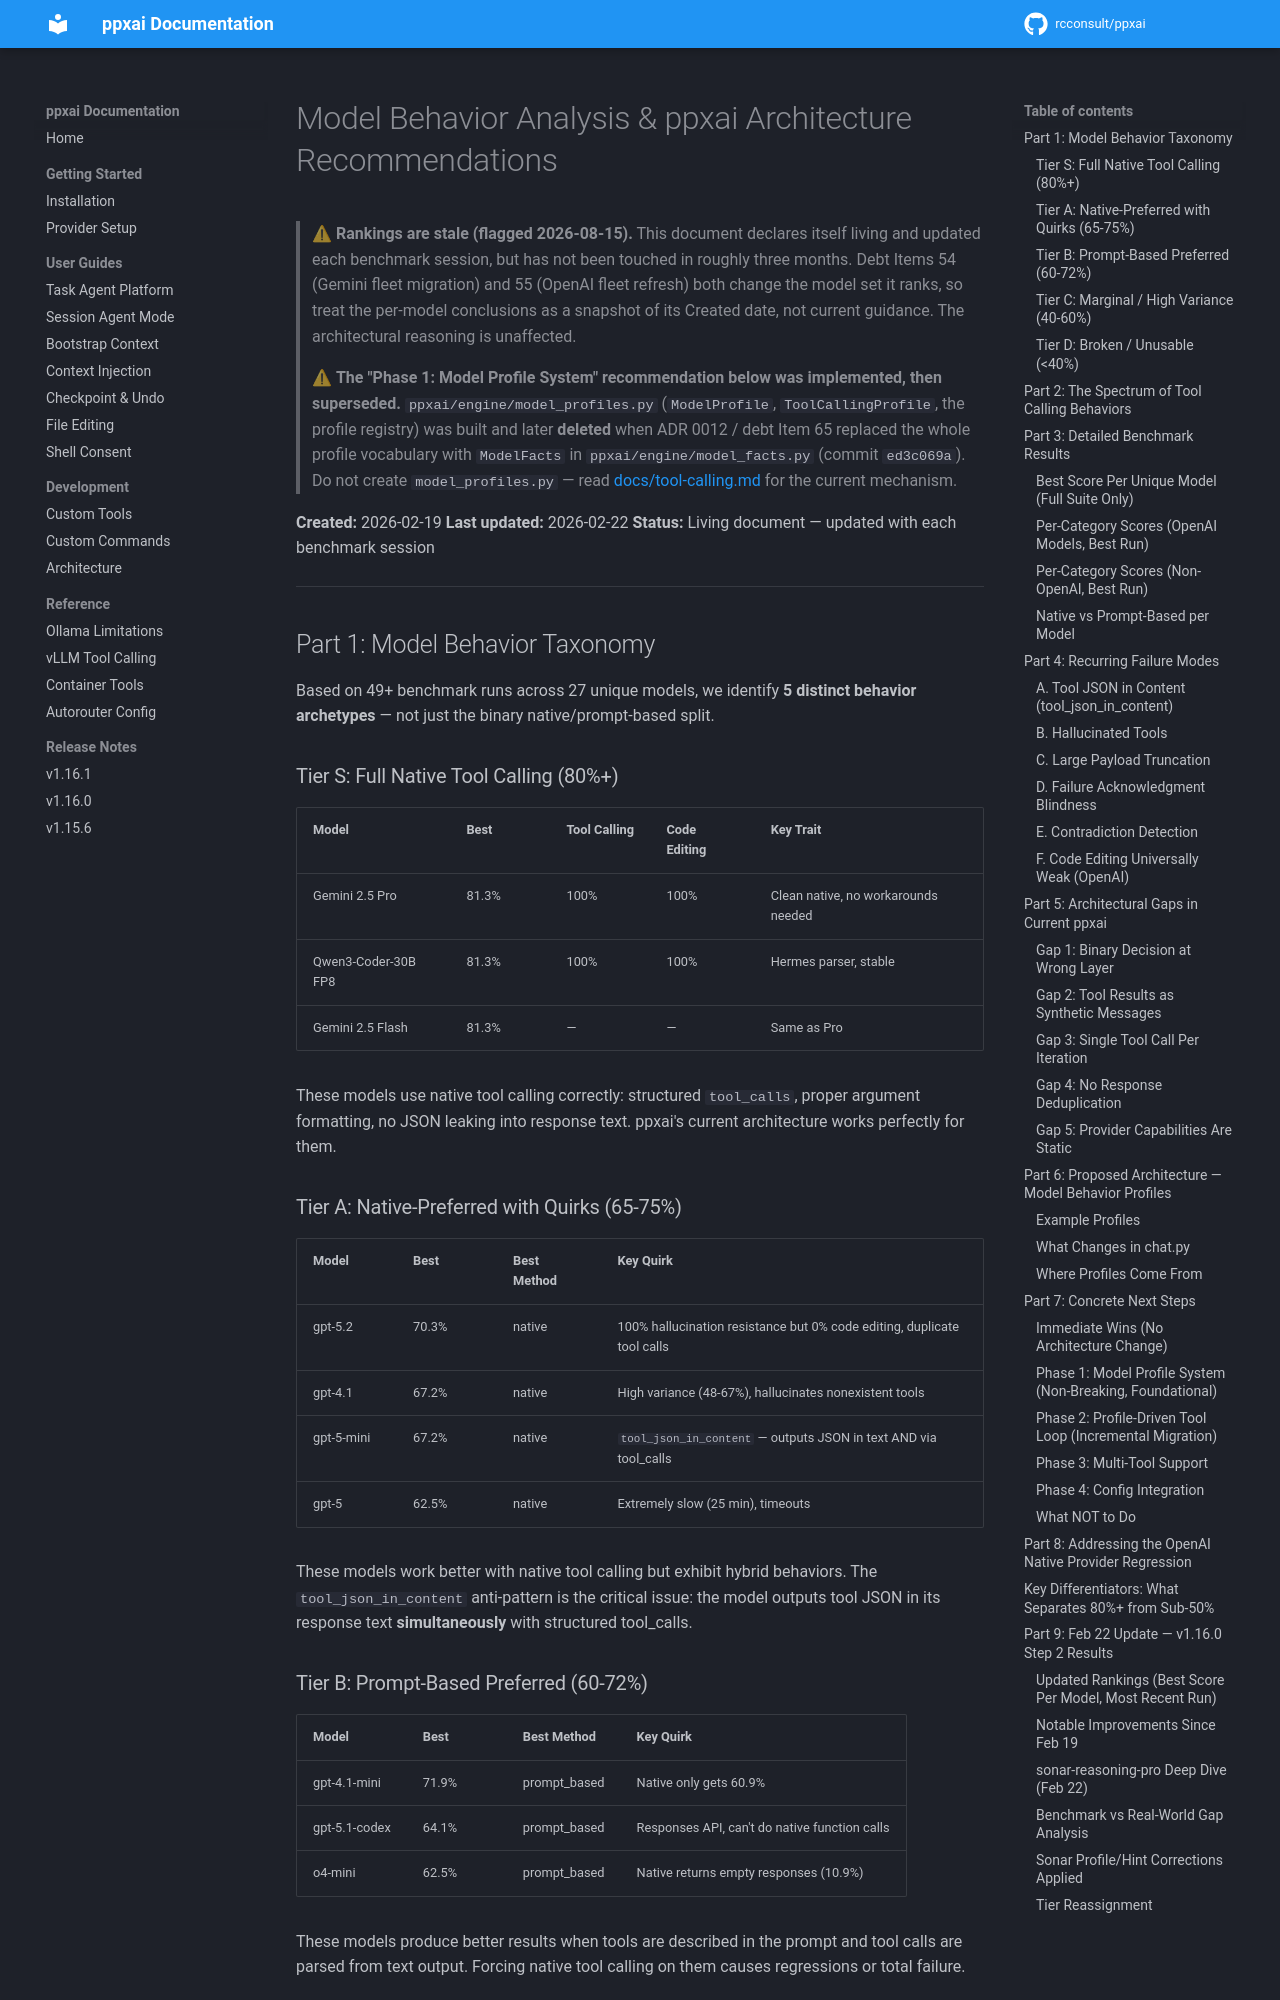

repository: rcconsult/ppxai · page: 1.19.4/model-behavior-analysis/index.html · generator: mkdocs

# Model Behavior Analysis & ppxai Architecture Recommendations

> ⚠ **Rankings are stale (flagged 2026-08-15).** This document declares
> itself living and updated each benchmark session, but has not been touched
> in roughly three months. Debt Items 54 (Gemini fleet migration) and 55
> (OpenAI fleet refresh) both change the model set it ranks, so treat the
> per-model conclusions as a snapshot of its Created date, not current
> guidance. The architectural reasoning is unaffected.

**Created:** 2026-02-19
**Last updated:** 2026-02-22
**Status:** Living document — updated with each benchmark session

---

## Part 1: Model Behavior Taxonomy

Based on 49+ benchmark runs across 27 unique models, we identify **5 distinct behavior archetypes** — not just the binary native/prompt-based split.

### Tier S: Full Native Tool Calling (80%+)

| Model | Best | Tool Calling | Code Editing | Key Trait |
|-------|------|-------------|-------------|-----------|
| Gemini 2.5 Pro | 81.3% | 100% | 100% | Clean native, no workarounds needed |
| Qwen3-Coder-30B FP8 | 81.3% | 100% | 100% | Hermes parser, stable |
| Gemini 2.5 Flash | 81.3% | — | — | Same as Pro |

These models use native tool calling correctly: structured `tool_calls`, proper argument formatting, no JSON leaking into response text. ppxai's current architecture works perfectly for them.

### Tier A: Native-Preferred with Quirks (65-75%)

| Model | Best | Best Method | Key Quirk |
|-------|------|------------|-----------|
| gpt-5.2 | 70.3% | native | 100% hallucination resistance but 0% code editing, duplicate tool calls |
| gpt-4.1 | 67.2% | native | High variance (48-67%), hallucinates nonexistent tools |
| gpt-5-mini | 67.2% | native | `tool_json_in_content` — outputs JSON in text AND via tool_calls |
| gpt-5 | 62.5% | native | Extremely slow (25 min), timeouts |

These models work better with native tool calling but exhibit hybrid behaviors. The `tool_json_in_content` anti-pattern is the critical issue: the model outputs tool JSON in its response text **simultaneously** with structured tool_calls.

### Tier B: Prompt-Based Preferred (60-72%)

| Model | Best | Best Method | Key Quirk |
|-------|------|------------|-----------|
| gpt-4.1-mini | 71.9% | prompt_based | Native only gets 60.9% |
| gpt-5.1-codex | 64.1% | prompt_based | Responses API, can't do native function calls |
| o4-mini | 62.5% | prompt_based | Native returns empty responses (10.9%) |

These models produce better results when tools are described in the prompt and tool calls are parsed from text output. Forcing native tool calling on them causes regressions or total failure.
